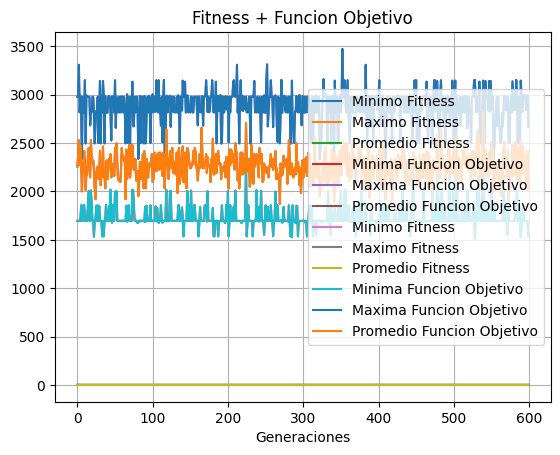

Here is the Python script that generated this plot:
#tpi 
#Dudas
import random
from math import log

import random
import pandas as pd
import numpy as np
import matplotlib.pyplot as plt

# definicion de variables globales
probabilidadCrossover = 0.75
probabilidadMutacion = 0.05
#la direccion del viento la voy a considerar constante y que recorra de OESTE a ESTE
viento = 7 #en metros/segundos
potencia = 164 #en Kw, no me acuerdo la formula que uso eric, cuando me la pase la coloco aca, pero por ahora le pongo una constante para seguir programando

#variables globales necesarias para el efecto estelar
const_proporcionalidad = 1 #NO SE QUE ES, LE PUSE 1 PARA QUE HICIERA EL CALCULO (TIENE QUE SER UN VALOR MAYOR E IGUAL A 1 Y MENOR A 4)
radio_turbina = 25 #en metros
radio_estela = radio_turbina * const_proporcionalidad

#variables globales necesarias para la potencia afectada por la estela
coef_induccion_axial = 1/3 # este seria el ideal
z= 46 # Altura mínima de la góndola : 46 metros
z_inicial = 0.0024 # la rugosidad del terreno. El cual corresponde al factor de rugosidad del tipo de terreno “campo abierto con superficie lisa”
coef_arrastre = 1/(2 * log(z/z_inicial))
dist_entre_turbinas = 4 * radio_turbina



def crearCromosoma(): #crea la matriz bidimensional binaria pero solo se asigna 0 (se piensa que es el terreno sin ningun aerogenerador)
    matrizCromo=[]
    cromosoma = []
    for t in range(10): #cantidad de columnas
        #for j in range(4): # cantidad de filas
        cromosoma.append(0)
        print(cromosoma)
    for g in range(10):
        matrizCromo.append(cromosoma)
        print(matrizCromo)

    #Matriz vacia
    print("matriz:")
    for m in matrizCromo:
        print(m)
    return matrizCromo

def asignarObstaculos(matriz, i): #maximo de 20 espacios de terreno ocupado
                                    #el numero 2 signifca que hay un obstaculo
    fila = []    
    fila = list(matriz[i])
    print("fila", fila)
    for t in range(len(fila)):
        print(t)
        fila[t] = 2;
    fila = tuple(fila)
    matriz[i] = fila
    return matriz    


def asginarAerogeneardor(matrizCromo):
    matrizA = []
    cont = 0
    for i in range(len(matrizCromo)):
        for j in range(len(matrizCromo[i])):
            if (matrizCromo[i][j] == 2): 
                pass
            else:
                binario = random.randint(0, 1)
                if binario == 1:
                    cont += 1
                    print("contador actual: ", cont)
                    if cont < 26:
                        matrizCromo[i][j] = binario
                    else:
                        matrizCromo[i][j] = 0
                else: matrizCromo[i][j] = binario
        print(matrizCromo[i])
        a=tuple(matrizCromo[i])
        print(a)
        matrizA.append(a)
    return matrizA


# funcion objetivo f(cromosoma) donde cromosoma es el cromosoma que se pasa como parámetro
def CalcularfuncObj(cromosoma):
    #el calculo es el siguiente:
    """El cromosoma representa al parque eolico, cada gen representa un espacio de dicho parque
       que puede contener o no un aerogenerador.
       Se procede a hacer una sumatoria de potencias por cada sector del parque (osea cada gen del
       cromosoma)
            -si el gen es 0 o 2, entonces la potencia es nula
            -si el gen es 1 pero no lo afecta la estela, entonces la potencia se saca con la formular
             de la potencia (por el momento solo usaremos la constante potencia)
            -si el gen es 1 pero lo afecta la estela, entonces le aplicaremos otra formula"""
    total=0
    i=0
    j=0
    for i in range(len(cromosoma)):
        for j in range(len(cromosoma[i])):
            if (cromosoma[i][j] == 2) or (cromosoma[i][j] == 0):
                pass
            else:
                if (cromosoma[i][j] == 1) and ((cromosoma[i][j-1] == 1) or (cromosoma[i][j-1] == 2)):
                    #significa que se aplica la estela
                    p = viento * (1 - ((2 * coef_induccion_axial)/(1 + coef_arrastre * (dist_entre_turbinas/radio_estela)) ** 2))
                else:
                    p = potencia
                total = total + p
    return total

def fitness(x, subLista) -> float: #x es el valor de la funcion objetivo de un solo cromosoma
    return x / sum(subLista)

def aplicarFitness(subLista): #Aca sublista es listaFunObj que es la lista que contiene los valores en formato entero de la funcion objetivo de cada cromosoma
    listaFit = []
    for m in subLista:
        f = fitness(m, subLista) #m contiene el valor entero en la posicion de subLista
        listaFit.append(f) #listaFit es una lista con los valores de la fitness de cada cromosoma en forma flotante(ya que lo que retorna a funcion fitness es el valor en flotante)
    return listaFit  # retorna una lista de los valores de la funcion Fitness aplicadas a los cromosomas en formato flotante


def partRuleta(listaFitness):  # se calcula el porcentaje de cada cromosoma y se le asigna
# un arco de circunferencia proporcional a su fitness. porc
# El parametro es la listaFitness que es uan lista con los valores en formatO FLOTANTE de la funcion fitness aplicada a cada cromosoma
    i = 0
    listaPorcentajeFitness = []
    for b in range(len(listaFitness)):
        den = sum(listaFitness)
        nu = round((listaFitness[i] / den) * 100, 2)
        listaPorcentajeFitness.append(nu)
        i += 1
    return listaPorcentajeFitness  # listaProcentajeFitness es una lista que va a tener los porcentajes en formato FLOTANTE de cada cromosoma segun su valor de la funcion fitness


def seleccionRuleta(ruleta, posiciones,poblacion):  # ruleta es la lista de valores ENTEROS de los porcentajes de los cromosomas segun su funcion fitness


    # posiciones es int(sum(ruleta)) que seria el valor ENTERO de la suma de los valores de la lista ruleta.
    # poblacion es listaPoblacionInicialCadena que es la lista de los cromosomas en digitos binarios en formato STRING
    print("ruleta ", ruleta)
    print("la cantidad de posiciones en la ruleta son, posiciones:", posiciones)
    print("la lista poblacion inicial cadena es: ", poblacion)
    print("el largo de lista poblacion inicial cadena es: ", len(poblacion))

    ruletaDefinitiva = []  # es la lista de 100 posiciones en donde a cada posicion de esta lista se le asigna el cromosoma en formato STRING en la posicion i de la lista poblacion
    padres = []  # es la lista con los cromosomas en formato STRING que fueron seleccionados en la lista ruletaDefinitiva, que serian los padres
    for i in range(10):
        for j in range(ruleta[i]):
            ruletaDefinitiva.append(poblacion[i])  # el tamaño de ruletaDefinitiva es posiciones->int(suma(ruleta))
    for k in range(10):
        a = random.randint(0,
                           posiciones - 1)  # genera un numero entero entre 0 y posiciones (que seria 100 aprox). Seria la "Tirada de la bolita en la ruleta"
        padres.append(ruletaDefinitiva[
                          a])  # se agrega en padres el cromosoma en formato STRING en la lista ruletaDefinitiva en la posicion elegida aleatoriamente. Seria "El lugar donde cayo la bola al girar la ruleta"
    return padres  # es la lista con los cromosomas en formato STRING que fueron seleccionados en la lista ruletaDefinitiva al girarla 10 veces, ya que los padres deben ser 10


def seleccionCrossover(cromo1,cromo2):  # cromo 1 y cromo 2 van a tener c/u el cromosoma en formato ENTERO donde cada posicion es un gen binario ENTERO y cromosoma es un padre (ya convertido a ENTERO) de la listaPadres

    a = random.uniform(0, 1)  # La función random.uniform devuelve un número real entre 0 y 1
    if (a <= probabilidadCrossover):
        fila = random.randint(0,9)  # random.randint devuelve número entero aleatorio en el intervalo cerrado (tambien toma los limites) entre 0 y 29
        #columna = random.randint(0,9)
        aux1 = cromo1[:fila] + cromo2[fila:]  # con el [:rango] selecciona los valores de rango
        aux2 = cromo2[:fila] + cromo1[fila:]  # aca se generan los hijos es decir los padres aplicando crossover
        cromo1 = aux1  # esos hijos se guardan donde anteriormente estaban los padres
        cromo2 = aux2
    return cromo1, cromo2  # cromo 1 y cromo2 son listas que contienen valores ENTEROS donde cada valor es un gen, es decir c1 y c2 son un Cromosoma


def mutacion(cromo1): #le paso el cromosoma despues de haber con el croosover (puede que no se haya aplicado) y cromo es una cromosoma que a la vez es una lista de genes donde c/gen es un ENTERO binario
    cromoLista = []
    for i in cromo1:
        c = list(i)
        cromoLista.append(c)
    print("Lista de listas del cromosoma", cromoLista)
    d = random.uniform(0, 1)
    if (d <= probabilidadMutacion):
        i = random.randint(0, 9) #determinar una posicion al azar del cromosoma entre 0 a 29 (incluyendo 0 y 29)
        j = random.randint(0, 9) #determinar una pos
        if(cromoLista[i][j] == 0):
            cromoLista[i][j]=1
        else:
            cromoLista[i][j]=0
    cromito = tuple(cromoLista)
    return cromito #cromo1 es un cromosoma, que a la vez es una lista de genes donde c/gen es un ENTERO binario

# se tiene que simular un sector fijo para poner establecimiento necesario para que funcione los aerogeneradores


"""#####################################
   #####################################
   #####################################
   Funciones que utilizare exclusivamente para generar datos que utilizare para mostrar en tablas y graficos
   usando pandas y matplotlib, para obtener y visualizar mayor cantidad de informacion de los resultados 
   obtenidos
   #####################################
   #####################################
   #####################################"""

def suma(lista):  # suma todos los valores de la funcion objetivo de cada cromosoma
    cont = 0
    for u in range(len(lista)):
        cont += lista[u]
    return cont


def promedio(lista):  # me devuelve el promedio de la listaFunjObj que es la lista que contiene los valores en formato ENTERO de la funcion objetivo de cada cromosoma
                        # ( mas adelante tambien se trabaja con la lista de la funcion fitness que es uan lista con los valores FLOTANTES de la funcion fitness de cada cromosoma)
    suma = 0
    for u in range(len(lista)):
        suma += lista[u] #suma tiene el valor a sumar todos los valores
    promedio = suma / len(lista)
    return promedio #promedio vuelve como un dato en formato FLOTANTE (ya sea que se trabajo con listaFunObj como listaFitness)


def maximo(lista):  # devuelve el valor maximo de la lista funcion objetivo (y mas adelante tambien se trabaja con la lista de la funcion fitness) en formato FLOTANTE
                    # ( mas adelante tambien se trabaja con la lista de la funcion fitness y lo que retorna tambien es un valor FLOTANTE)
    return max(lista)

def minimo(lista): # devuelve el valor minimo de la lista funcion objetivo en formato FLOTANTE
                    # ( mas adelante tambien se trabaja con la lista de la funcion fitness y lo que retorna en un valor FLOTANTE)
    return min(lista)

def cromoMaximo(listaPoblacionInicial):
    valor = listaPoblacionInicial[9] #como esta ordenada de menor a mayor, siempre vamos a queres el cromosoma en la ultima posicion(que en esta caso es 9) que seria
                                     #el cromosoma con el valor de la funcion objetivo mas alto
    return valor #valor contiene el cromosoma en formato ENTERO con mayor valor de la funcion objetivo

#Funciones para graficar:
def graficarFitness(min, max, prom):
    plt.style.use('default')
    plt.plot(min, label='Minimo Fitness')
    plt.plot(max, label='Maximo Fitness')
    plt.plot(prom, label='Promedio Fitness')
    plt.legend()
    plt.title('Fitness')
    plt.xlabel('Generaciones')
    plt.grid(True)
    plt.show()


def graficarObj(min, max, prom):
    plt.style.use('default')
    plt.plot(min, label='Minima Funcion Objetivo')
    plt.plot(max, label='Maxima Funcion Objetivo')
    plt.plot(prom, label='Promedio Funcion Objetivo')
    plt.legend()
    plt.title('Funcion Objetivo')
    plt.xlabel('Generaciones')
    plt.grid(True)
    plt.show()

def graficarTodo(minF, maxF, promF, minO, maxO, promO):
    plt.style.use('default')
    plt.plot(minF, label='Minimo Fitness')
    plt.plot(maxF, label='Maximo Fitness')
    plt.plot(promF, label='Promedio Fitness')
    plt.plot(minO, label='Minima Funcion Objetivo')
    plt.plot(maxO, label='Maxima Funcion Objetivo')
    plt.plot(promO, label='Promedio Funcion Objetivo')
    plt.legend()
    plt.title('Fitness + Funcion Objetivo')
    plt.xlabel('Generaciones')
    plt.grid(True)
    plt.show()

"""#####################################
   #####################################
   #####################################
   Fin seccion de funciones para pandas y matplotlib
   #####################################
   #####################################
   #####################################"""

"""
for i in poblacionInicial:
    for j in i:
        print(j)
    print("---------------------------")
"""



"""
cont = 0
for i in listaSiguienteGeneracion:
    cont = cont + 1
    print ("hijo nro ", cont, " :", i, "\n")
"""
print("#############################################################################"
      "#############################################################################"
      "#############################################################################"
      "#############################################################################"
      "#############################################################################"
      "#############################################################################"
      "#############################################################################"
      "#############################################################################")



def ejecutarPrograma(poblacion, iteracion):
    # lista de valores de potencias de cada parque eolico generado
    listaPotencias = []
    for i in poblacion:
        potencia_parque = CalcularfuncObj(i)
        listaPotencias.append(potencia_parque)

    # muestro las potencias que obtuve de cada uno de los 10 parques
    for i in listaPotencias:
        print(i)

    # aplico fitness a dichas potencias
    listaFitness = aplicarFitness(listaPotencias)

    """##############################################################
       ##############################################################
       ##############################################################"""
    maxiObj = maximo(
        listaPotencias)  # retorna el valor maximo de la lista que tiene los valores de la funcion objetivo de cada cromosoma en formato FLOTANTE
    cromosomaMaximo = cromoMaximo(poblacion)
    miniObj = minimo(
        listaPotencias)  # retorna el valor minimo de la lista que tiene los valores de la funcion objetivo de cada cromosoma en formato FLOTANTE
    promeObj = promedio(
        listaPotencias)  # retorna el promedio de la lista que tiene los valores de la funcion objetivo de cada cromosoma en formato FLOTANTE
    maxiFit = maximo(
        listaFitness)  # retorna el valor maximo de la lista que tiene los valores de la funcion fitness de cada cromosoma en formato FLOTANTE
    miniFit = minimo(listaFitness)
    promeFit = promedio(listaFitness)
    #

    # Guardamos maxiObj, miniObj, promeObj, maxiFit, miniFit, promeFit sus respectivas listas
    listaMinimosFit.append(miniFit)
    listaMaximosFit.append(maxiFit)
    listaPromFit.append(promeFit)
    listaMinimosObj.append(miniObj)
    listaMaximosObj.append(maxiObj)
    listaPromObj.append(promeObj)

    print('Datos de la Generacion nro: ', iteracion)
    tabla = pd.DataFrame(
        {'pobl': poblacion, 'F obj': listaPotencias, 'Fitness': listaFitness})
    print(tabla)
    print(cromosomaMaximo, ' ', maxiObj, ' ', miniObj, ' ', promeObj, ' ', maxiFit, '', miniFit, ' ', promeFit)

    """##############################################################
       ##############################################################
       ##############################################################"""
    # calcular porcentajes que van a tener cada parque en la ruleta de 100 pocisiones
    listaPorcentajesRuleta = partRuleta(listaFitness)

    ruleta = []  # lista de los valores en formato ENTERO de los porcentajes redondeados de la funcion fitness
    for i in partRuleta(
            listaFitness):  # esta funcion trae una lista que va a tener los porcentajes en formato FLOTANTE de cada cromosoma segun su valor de la funcion fitness
        if i > 1:
            n = round(i,
                      0)  # n va a tener el valor en formato ENTERO redondeado del porcentaje relacionado a la funcion fitness
            ruleta.append(int(n))
        else:
            ruleta.append(1)

    listaPadres = []
    listaPadres.extend(seleccionRuleta(ruleta, int(sum(ruleta)), poblacionInicial))
    print(listaPadres)

    z = 0
    i = 0
    hijo1 = 0
    hijo2 = 0
    listaSiguienteGeneracion = []
    for i in range(5):  # se repite 5 veces xq hay 5 pares de cromosomas padres para aplicar el crossover
        c1 = [x for x in listaPadres[
            z]]  # c1 es una lista en formato ENTERO donde cada posicion contiene un gen, es decir c1 es un cromosoma padre
        c2 = [x for x in listaPadres[
            z + 1]]  # c2 es una lista en formato ENTERO donde cada posicion contiene un gen, es decir c2 es un cromosoma padre
        hijo1, hijo2 = seleccionCrossover(c1,
                                          c2)  # hijo1 y hijo son listas de Enteros donde cada posicion es un gen entero. hijo1 y hijo2 son cromosoma
        hijo1 = mutacion(hijo1)
        hijo2 = mutacion(hijo2)
        z += 2  # con la variable z me ubico a cada par de posicion en el arreglo padre
        listaSiguienteGeneracion.append(hijo1)
        listaSiguienteGeneracion.append(hijo2)

    """
    cont = 0
    for i in listaSiguienteGeneracion:
        cont = cont + 1
        print ("hijo nro ", cont, " :", i, "\n")
    """
    print("#############################################################################"
          "#############################################################################"
          "#############################################################################"
          "#############################################################################"
          "#############################################################################"
          "#############################################################################"
          "#############################################################################"
          "#############################################################################")
    return listaSiguienteGeneracion



#Programa Principal

listaMinimosFit = []
listaMaximosFit = []
listaPromFit = []
listaMinimosObj = []
listaMaximosObj = []
listaPromObj = []


#poblacion incial
poblacionInicial = []
matriz = []

matriz.extend(crearCromosoma())
matriz = asignarObstaculos(matriz, 0)
matriz = asignarObstaculos(matriz, 9)
for i in range(10):
    matrizAerogeneradores = []
    matrizAerogeneradores.extend(asginarAerogeneardor(matriz))
    print(matrizAerogeneradores)

    # matriz llena
    print("matriz llena:")
    for m in matrizAerogeneradores:
        print(m)

    poblacionInicial.append(matrizAerogeneradores)


listaSiguienteGeneracion = []
listaSiguienteGeneracion.extend(ejecutarPrograma(poblacionInicial, i))
for i in range(599):
    listaSiguienteGeneracion = ejecutarPrograma(listaSiguienteGeneracion, i)

tablaMinFit = pd.DataFrame({'Min Fitness': listaMinimosFit})
tablaMaxFit = pd.DataFrame({'Max Fitness': listaMaximosFit})
tablaProbFit = pd.DataFrame({'Prom Fitness': listaPromFit})

tablaMinObj = pd.DataFrame({'Min Obj': listaMinimosObj})
tablaMaxObj = pd.DataFrame({'Max Obj': listaMaximosObj})
tablaProbObj = pd.DataFrame({'Prom Obj': listaPromObj})

graficarFitness(tablaMinFit, tablaMaxFit, tablaProbFit)
graficarObj(tablaMinObj, tablaMaxObj, tablaProbObj)
graficarTodo(tablaMinFit, tablaMaxFit, tablaProbFit, tablaMinObj, tablaMaxObj, tablaProbObj)




